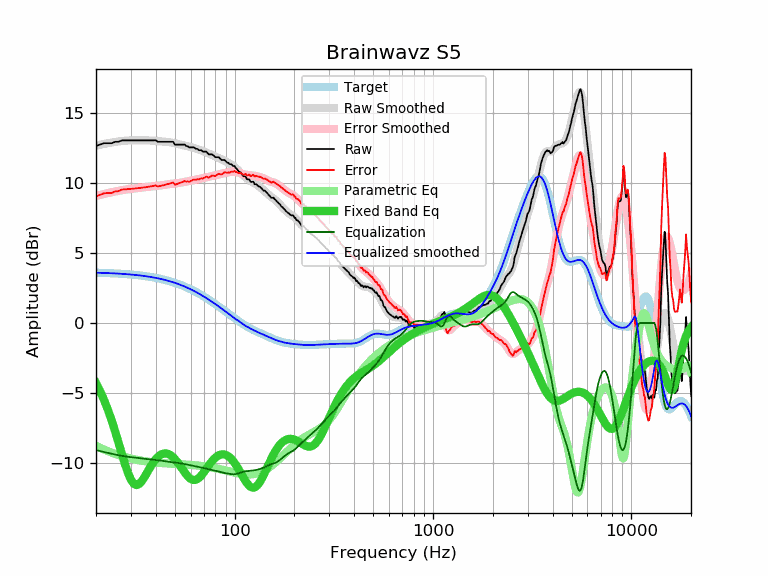

Data behind this chart, as committed beside it:
frequency, raw, error, smoothed, error_smoothed, equalization, parametric_eq, equalized_raw, equalized_smoothed, target
20, 12.64, 9.05, 12.66, 9.07, -9.07, -4.28, 3.57, 3.59, 3.59
21, 12.74, 9.16, 12.73, 9.15, -9.15, -4.88, 3.59, 3.58, 3.58
22, 12.84, 9.27, 12.79, 9.22, -9.22, -5.52, 3.63, 3.57, 3.57
23, 12.84, 9.28, 12.84, 9.28, -9.28, -6.23, 3.56, 3.56, 3.56
24, 12.84, 9.29, 12.89, 9.34, -9.34, -6.97, 3.50, 3.55, 3.55
25, 12.94, 9.40, 12.93, 9.39, -9.39, -7.76, 3.55, 3.54, 3.54
26, 12.94, 9.41, 12.97, 9.44, -9.44, -8.56, 3.50, 3.53, 3.53
27, 13.04, 9.53, 13.00, 9.48, -9.48, -9.35, 3.56, 3.51, 3.51
28, 13.04, 9.54, 13.02, 9.52, -9.52, -10.09, 3.52, 3.50, 3.50
29, 13.04, 9.56, 13.03, 9.55, -9.55, -10.72, 3.49, 3.48, 3.48
30, 13.04, 9.58, 13.04, 9.58, -9.58, -11.19, 3.46, 3.46, 3.46
31, 13.04, 9.60, 13.05, 9.61, -9.61, -11.48, 3.44, 3.44, 3.44
32, 13.04, 9.62, 13.05, 9.63, -9.63, -11.57, 3.41, 3.42, 3.42
33, 13.04, 9.64, 13.05, 9.65, -9.65, -11.50, 3.39, 3.40, 3.40
34, 13.04, 9.66, 13.05, 9.67, -9.67, -11.30, 3.37, 3.38, 3.38
35, 13.04, 9.68, 13.05, 9.69, -9.69, -11.04, 3.35, 3.36, 3.36
36, 13.04, 9.71, 13.04, 9.71, -9.71, -10.74, 3.33, 3.33, 3.33
37, 13.04, 9.73, 13.04, 9.73, -9.73, -10.45, 3.31, 3.31, 3.31
38, 13.04, 9.76, 13.03, 9.75, -9.75, -10.17, 3.29, 3.28, 3.28
39, 13.04, 9.79, 13.02, 9.76, -9.76, -9.93, 3.28, 3.25, 3.25
40, 13.05, 9.83, 13.00, 9.78, -9.78, -9.73, 3.27, 3.22, 3.22
41, 12.94, 9.75, 12.99, 9.80, -9.80, -9.56, 3.14, 3.19, 3.19
42, 12.94, 9.78, 12.98, 9.82, -9.82, -9.44, 3.12, 3.16, 3.16
43, 12.94, 9.81, 12.97, 9.84, -9.84, -9.36, 3.10, 3.13, 3.13
44, 12.94, 9.85, 12.95, 9.86, -9.86, -9.32, 3.08, 3.09, 3.09
45, 12.94, 9.88, 12.94, 9.88, -9.88, -9.31, 3.06, 3.06, 3.06
46, 12.94, 9.92, 12.93, 9.90, -9.90, -9.34, 3.04, 3.02, 3.02
47, 12.94, 9.96, 12.91, 9.92, -9.92, -9.40, 3.02, 2.99, 2.99
48, 12.94, 9.99, 12.89, 9.94, -9.94, -9.48, 3.00, 2.95, 2.95
49, 12.94, 10.03, 12.86, 9.95, -9.95, -9.59, 2.99, 2.91, 2.91
50, 12.74, 9.87, 12.83, 9.96, -9.96, -9.72, 2.78, 2.87, 2.87
51, 12.74, 9.92, 12.80, 9.98, -9.98, -9.86, 2.76, 2.82, 2.82
52, 12.74, 9.96, 12.78, 9.99, -9.99, -10.02, 2.75, 2.78, 2.78
53, 12.74, 10.00, 12.75, 10.01, -10.01, -10.18, 2.73, 2.74, 2.74
54, 12.74, 10.05, 12.73, 10.03, -10.03, -10.35, 2.71, 2.69, 2.69
55, 12.74, 10.09, 12.70, 10.05, -10.05, -10.51, 2.69, 2.65, 2.65
56, 12.74, 10.14, 12.68, 10.08, -10.08, -10.67, 2.67, 2.60, 2.60
57, 12.64, 10.09, 12.65, 10.10, -10.10, -10.81, 2.54, 2.55, 2.55
58, 12.62, 10.11, 12.62, 10.12, -10.12, -10.94, 2.50, 2.51, 2.51
59, 12.54, 10.08, 12.60, 10.14, -10.14, -11.04, 2.40, 2.46, 2.46
60, 12.54, 10.13, 12.57, 10.16, -10.16, -11.13, 2.38, 2.41, 2.41
61, 12.54, 10.18, 12.54, 10.18, -10.18, -11.18, 2.36, 2.36, 2.36
62, 12.55, 10.24, 12.51, 10.20, -10.20, -11.21, 2.35, 2.31, 2.31
63, 12.48, 10.22, 12.47, 10.22, -10.22, -11.21, 2.26, 2.26, 2.26
64, 12.44, 10.24, 12.44, 10.24, -10.24, -11.18, 2.20, 2.21, 2.21
65, 12.43, 10.28, 12.41, 10.26, -10.26, -11.13, 2.17, 2.15, 2.15
66, 12.34, 10.24, 12.38, 10.28, -10.28, -11.07, 2.06, 2.10, 2.10
67, 12.34, 10.29, 12.35, 10.30, -10.30, -10.98, 2.04, 2.05, 2.05
68, 12.34, 10.35, 12.31, 10.32, -10.32, -10.88, 2.02, 1.99, 1.99
69, 12.24, 10.30, 12.28, 10.34, -10.34, -10.77, 1.90, 1.94, 1.94
70, 12.24, 10.35, 12.25, 10.36, -10.36, -10.65, 1.88, 1.89, 1.89
71, 12.24, 10.41, 12.21, 10.38, -10.38, -10.53, 1.86, 1.83, 1.83
72, 12.24, 10.46, 12.18, 10.40, -10.40, -10.41, 1.84, 1.78, 1.78
73, 12.14, 10.42, 12.14, 10.42, -10.42, -10.29, 1.72, 1.73, 1.73
74, 12.04, 10.37, 12.11, 10.43, -10.43, -10.17, 1.61, 1.67, 1.67
75, 12.04, 10.42, 12.07, 10.45, -10.45, -10.06, 1.59, 1.62, 1.62
76, 12.04, 10.48, 12.03, 10.47, -10.47, -9.95, 1.57, 1.56, 1.56
77, 12.04, 10.53, 12.00, 10.49, -10.49, -9.86, 1.55, 1.51, 1.51
78, 11.98, 10.53, 11.96, 10.51, -10.51, -9.77, 1.48, 1.45, 1.45
79, 11.91, 10.51, 11.92, 10.52, -10.52, -9.69, 1.39, 1.40, 1.40
... 553 more rows
